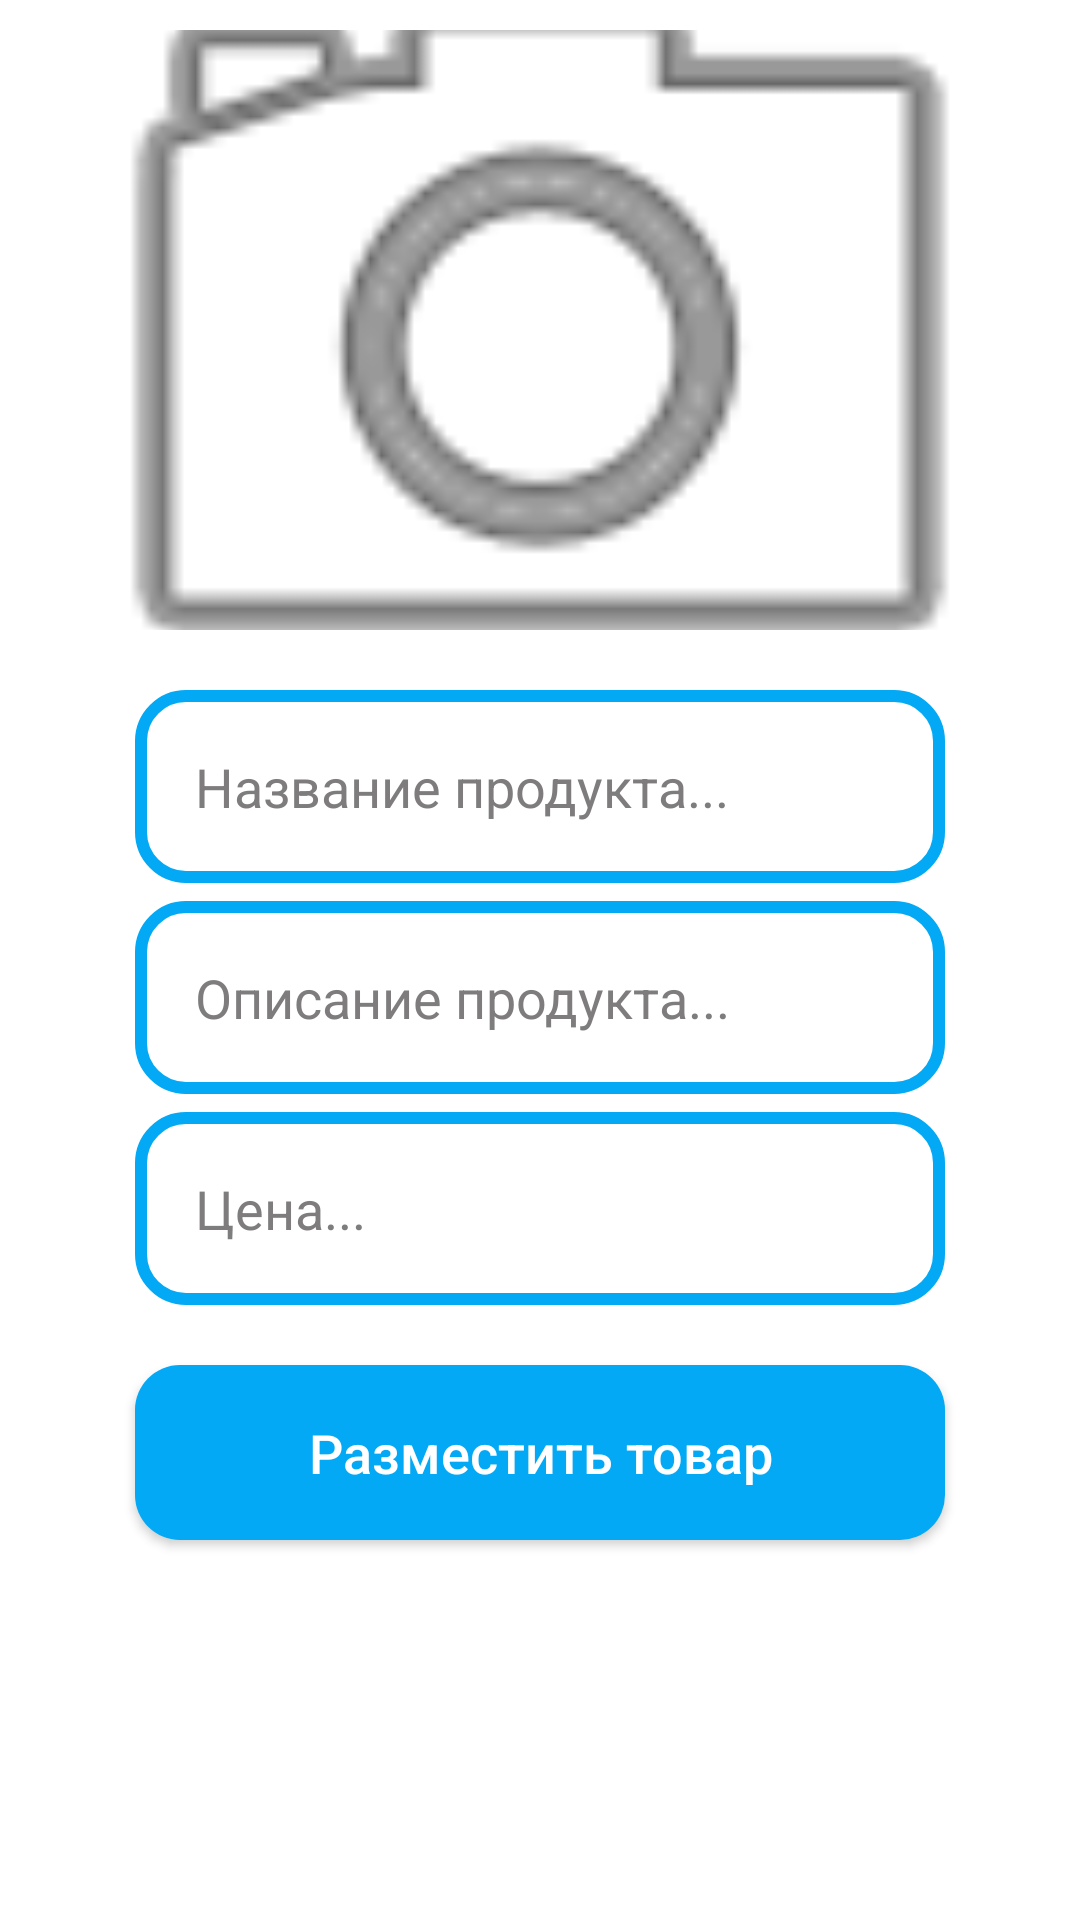

Android layout source for this screen:
<!-- AndroidManifest.xml: application theme Theme.Shops -->
<!-- res/layout/activity_admin_add_new_product.xml -->
<?xml version="1.0" encoding="utf-8"?>
<RelativeLayout xmlns:android="http://schemas.android.com/apk/res/android"
    xmlns:app="http://schemas.android.com/apk/res-auto"
    xmlns:tools="http://schemas.android.com/tools"
    android:layout_width="match_parent"
    android:layout_height="match_parent"
    android:background="#FFFFFF"
    tools:context=".AdminAddNewProductActivity"
    android:theme="@style/Theme.Shops">

    <ImageView
        android:id="@+id/select_product_image"
        android:layout_width="350dp"
        android:layout_height="200dp"
        android:layout_centerHorizontal="true"
        android:layout_marginTop="10dp"
        android:cropToPadding="false"
        android:scaleType="centerCrop"
        android:src="@drawable/select_product_image"
        app:srcCompat="@android:drawable/ic_menu_camera" />

    <EditText
        android:id="@+id/product_name"
        android:layout_width="match_parent"
        android:layout_height="wrap_content"
        android:layout_below="@+id/select_product_image"
        android:layout_marginLeft="45dp"
        android:layout_marginTop="20dp"
        android:layout_marginRight="45dp"
        android:background="@drawable/input_design"
        android:hint="Название продукта..."
        android:inputType="textMultiLine"
        android:padding="20dp"
        android:textColor="#1B1B1B"
        android:textColorHint="#7E7C7C" />


    <EditText
        android:id="@+id/product_description"
        android:layout_width="match_parent"
        android:layout_height="wrap_content"
        android:layout_below="@+id/product_name"
        android:layout_marginLeft="45dp"
        android:layout_marginTop="6dp"
        android:layout_marginRight="45dp"
        android:background="@drawable/input_design"
        android:hint="Описание продукта..."
        android:inputType="textMultiLine"
        android:padding="20dp"
        android:textColor="#1B1B1B"
        android:textColorHint="#7E7C7C"/>


    <EditText
        android:id="@+id/product_price"
        android:layout_width="match_parent"
        android:layout_height="wrap_content"
        android:layout_below="@+id/product_description"
        android:layout_marginLeft="45dp"
        android:layout_marginTop="6dp"
        android:layout_marginRight="45dp"
        android:background="@drawable/input_design"
        android:hint="Цена..."
        android:inputType="textMultiLine"
        android:padding="20dp"
        android:textColor="#1B1B1B"
        android:textColorHint="#7E7C7C"/>


    <Button
        android:id="@+id/add_new_product"
        android:layout_width="match_parent"
        android:layout_height="wrap_content"
        android:layout_below="@+id/product_price"
        android:layout_marginLeft="45dp"
        android:layout_marginTop="20dp"
        android:layout_marginRight="45dp"
        android:background="@drawable/buttons"
        android:padding="17dp"
        android:text="Разместить товар"
        android:textAllCaps="false"
        android:textColor="@android:color/white"
        android:textSize="18sp" />

</RelativeLayout>
<!-- resources referenced by this layout -->
<resources>
  <!-- drawable buttons (drawable) -->
  <?xml version="1.0" encoding="utf-8"?>
  <shape xmlns:android="http://schemas.android.com/apk/res/android">
      <solid
          android:color="@color/purple_700"
          >
  
      </solid>
      <corners
          android:radius="15dp"
          ></corners>
  </shape>
  <!-- drawable input_design (drawable) -->
  <?xml version="1.0" encoding="utf-8"?>
  <shape xmlns:android="http://schemas.android.com/apk/res/android">
      <stroke
          android:color="#FF03A9F4"
          android:width="4dp"
          ></stroke>
      <corners
          android:radius="15dp"
          ></corners>
  </shape>
  <style name="Theme.Shops" parent="Theme.MaterialComponents.DayNight">
          
          <item name="colorPrimary">@color/purple_700</item>
          <item name="colorPrimaryVariant">@color/purple_700</item>
          <item name="colorPrimaryDark" tools:ignore="DuplicateDefinition">@color/purple_700</item>
          <item name="colorOnPrimary">@color/white</item>
          
          <item name="colorSecondary">@color/teal_200</item>
          <item name="colorSecondaryVariant">@color/teal_700</item>
          <item name="colorOnSecondary">@color/black</item>
          
          <item name="android:statusBarColor" tools:targetApi="l">?attr/colorPrimaryVariant</item>
          
      </style>
  <color name="purple_700">#FF03A9F4</color>
  <color name="white">#FFFFFFFF</color>
  <color name="teal_200">#FF03DAC5</color>
  <color name="teal_700">#FF018786</color>
  <color name="black">#FF000000</color>
</resources>
